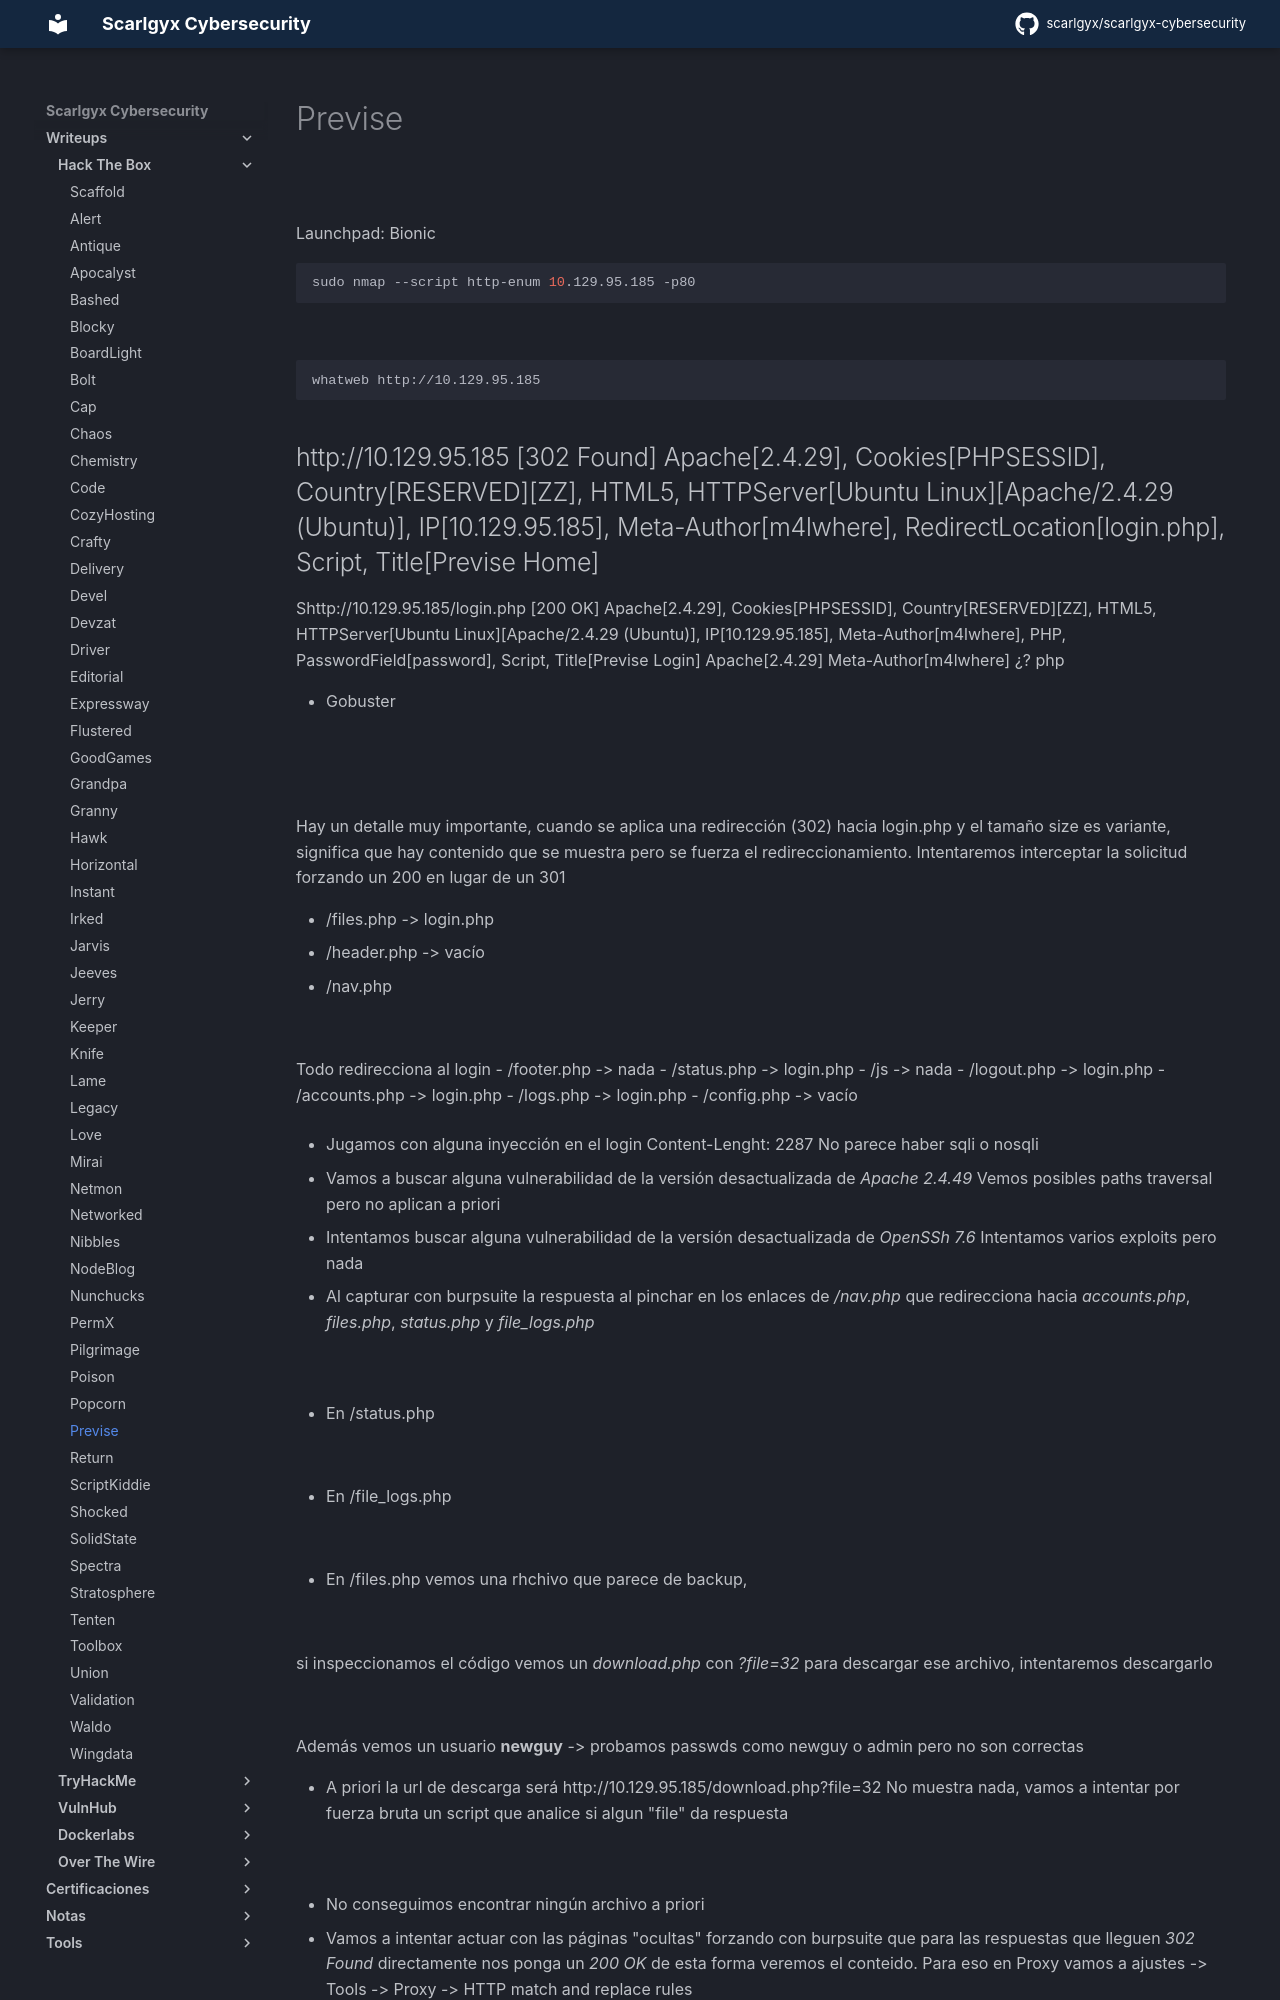

repository: scarlgyx/scarlgyx-cybersecurity · page: writeups/hackthebox/previse/index.html · generator: mkdocs

# Previse

![](../../assets/img/Pasted_image_20260610143256.png)

Launchpad: Bionic

```bash
sudo nmap --script http-enum 10.129.95.185 -p80
```

![](../../assets/img/Pasted_image_20260610162758.png)

```bash
whatweb http://10.129.95.185
```

http://10.129.95.185 [302 Found] Apache[2.4.29], Cookies[PHPSESSID], Country[RESERVED][ZZ], HTML5, HTTPServer[Ubuntu Linux][Apache/2.4.29 (Ubuntu)], IP[10.129.95.185], Meta-Author[m4lwhere], RedirectLocation[login.php], Script, Title[Previse Home]
-
Shttp://10.129.95.185/login.php [200 OK] Apache[2.4.29], Cookies[PHPSESSID], Country[RESERVED][ZZ], HTML5, HTTPServer[Ubuntu Linux][Apache/2.4.29 (Ubuntu)], IP[10.129.95.185], Meta-Author[m4lwhere], PHP, PasswordField[password], Script, Title[Previse Login]
Apache[2.4.29]
Meta-Author[m4lwhere] ¿?
php

- Gobuster

![](../../assets/img/Pasted_image_20260610163711.png)

![](../../assets/img/Pasted_image_20260610163725.png)

Hay un detalle muy importante, cuando se aplica una redirección (302) hacia login.php y el tamaño size es variante, significa que hay contenido que se muestra pero se fuerza el redireccionamiento. Intentaremos interceptar la solicitud forzando un 200 en lugar de un 301

- /files.php -> login.php
- /header.php -> vacío
- /nav.php

![](../../assets/img/Pasted_image_20260610164419.png)

Todo redirecciona al login
- /footer.php -> nada
- /status.php -> login.php
- /js -> nada
- /logout.php -> login.php
- /accounts.php -> login.php
- /logs.php -> login.php
- /config.php -> vacío

- Jugamos con alguna inyección en el login
Content-Lenght: 2287
No parece haber sqli o nosqli

- Vamos a buscar alguna vulnerabilidad de la versión desactualizada de *Apache 2.4.49*
Vemos posibles paths traversal pero no aplican a priori

- Intentamos buscar alguna vulnerabilidad de la versión desactualizada de *OpenSSh 7.6*
Intentamos varios exploits pero nada

- Al capturar con burpsuite la respuesta al pinchar en los enlaces de */nav.php* que redirecciona hacia *accounts.php*, *files.php*, *status.php* y *file_logs.php*

![](../../assets/img/Pasted_image_20260610184253.png)

- En /status.php

![](../../assets/img/Pasted_image_20260610185718.png)

- En /file_logs.php

![](../../assets/img/Pasted_image_20260610185805.png)

- En /files.php vemos una rhchivo que parece de backup,

![](../../assets/img/Pasted_image_20260610185242.png)

si inspeccionamos el código vemos un *download.php* con *?file=32* para descargar ese archivo, intentaremos descargarlo

![](../../assets/img/Pasted_image_20260610185229.png)

Además vemos un usuario **newguy** -> probamos passwds como newguy o admin pero no son correctas
